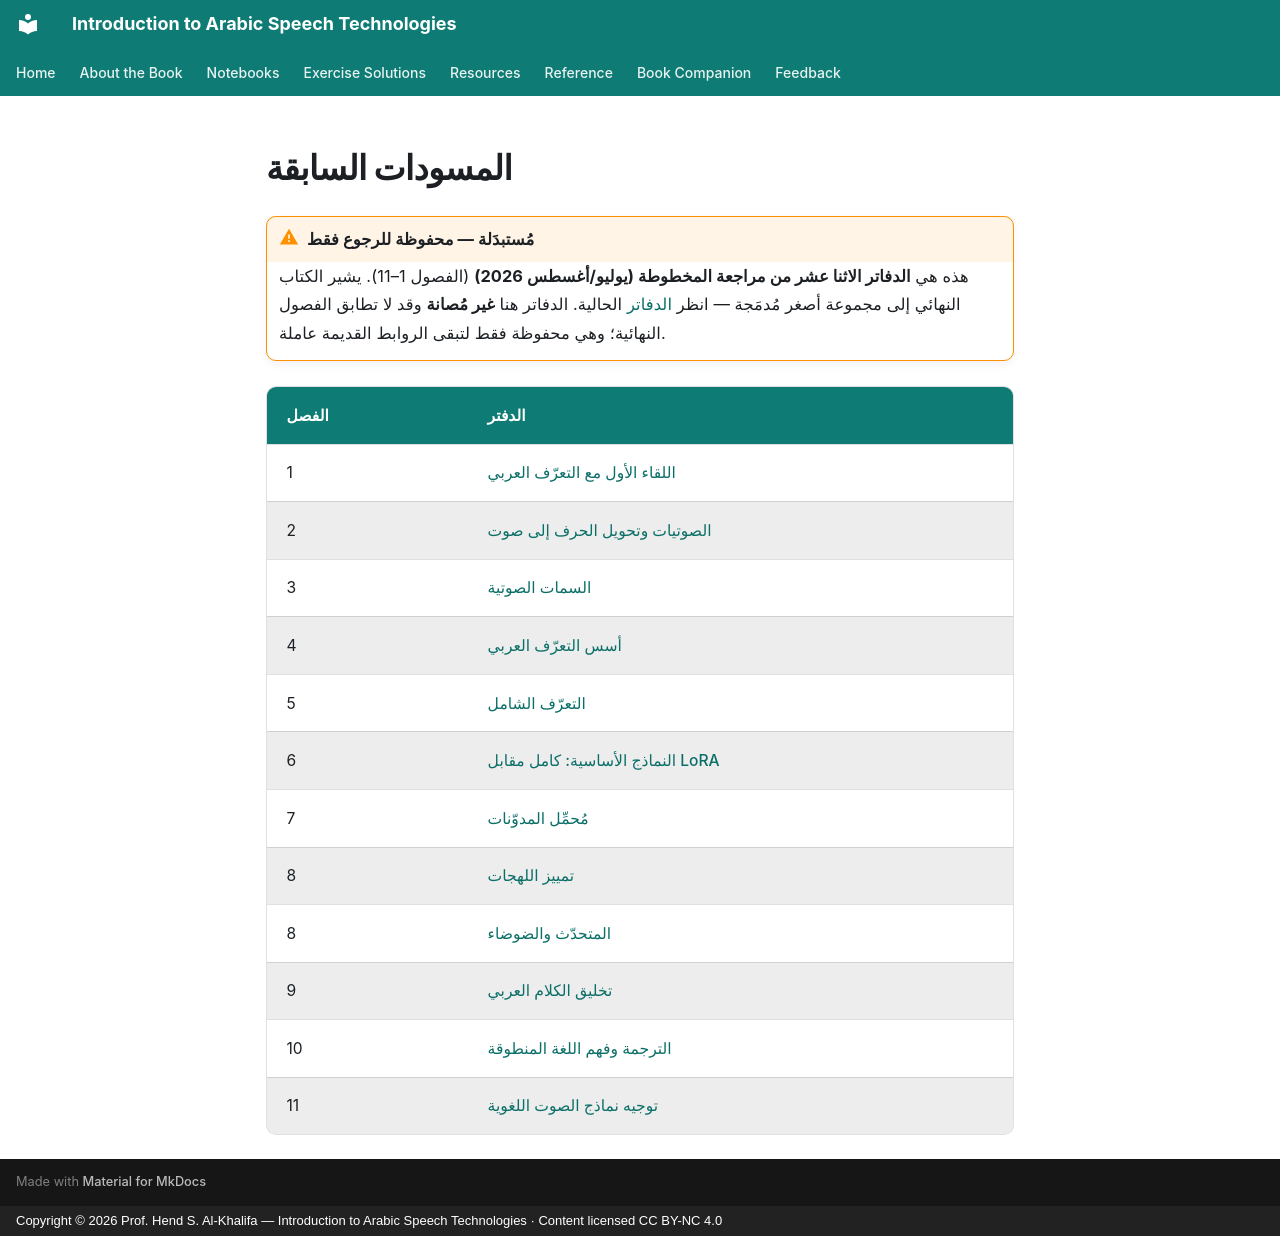

repository: arabic-speech-book/arabic-speech-book.github.io · page: notebooks-archive/index.ar/index.html · generator: mkdocs · copyright: Copyright © 2026 Prof. Hend S. Al-Khalifa — Introduction to Arabic Speech Technologies · Content licensed CC BY-NC 4.0

# المسودات السابقة

!!! warning "مُستبدَلة — محفوظة للرجوع فقط"
    هذه هي **الدفاتر الاثنا عشر من مراجعة المخطوطة (يوليو/أغسطس 2026)** (الفصول 1–11). يشير الكتاب النهائي إلى مجموعة أصغر مُدمَجة — انظر [الدفاتر](../notebooks/index.md) الحالية. الدفاتر هنا **غير مُصانة** وقد لا تطابق الفصول النهائية؛ وهي محفوظة فقط لتبقى الروابط القديمة عاملة.

| الفصل | الدفتر |
|-------|--------|
| 1 | [اللقاء الأول مع التعرّف العربي](ch01_first_contact_arabic_asr.ipynb) |
| 2 | [الصوتيات وتحويل الحرف إلى صوت](ch02_arabic_phonetics_g2p.ipynb) |
| 3 | [السمات الصوتية](ch03_speech_features.ipynb) |
| 4 | [أسس التعرّف العربي](ch04_arabic_asr_foundations.ipynb) |
| 5 | [التعرّف الشامل](ch05_end_to_end_arabic_asr.ipynb) |
| 6 | [النماذج الأساسية: كامل مقابل LoRA](ch06_arabic_foundation_models.ipynb) |
| 7 | [مُحمِّل المدوّنات](ch07_corpus_loader.ipynb) |
| 8 | [تمييز اللهجات](ch08_dialect_id.ipynb) |
| 8 | [المتحدّث والضوضاء](ch08_speaker_and_noise.ipynb) |
| 9 | [تخليق الكلام العربي](ch09_arabic_tts.ipynb) |
| 10 | [الترجمة وفهم اللغة المنطوقة](ch10_speech_translation_slu.ipynb) |
| 11 | [توجيه نماذج الصوت اللغوية](ch11_audio_llm_prompting.ipynb) |
